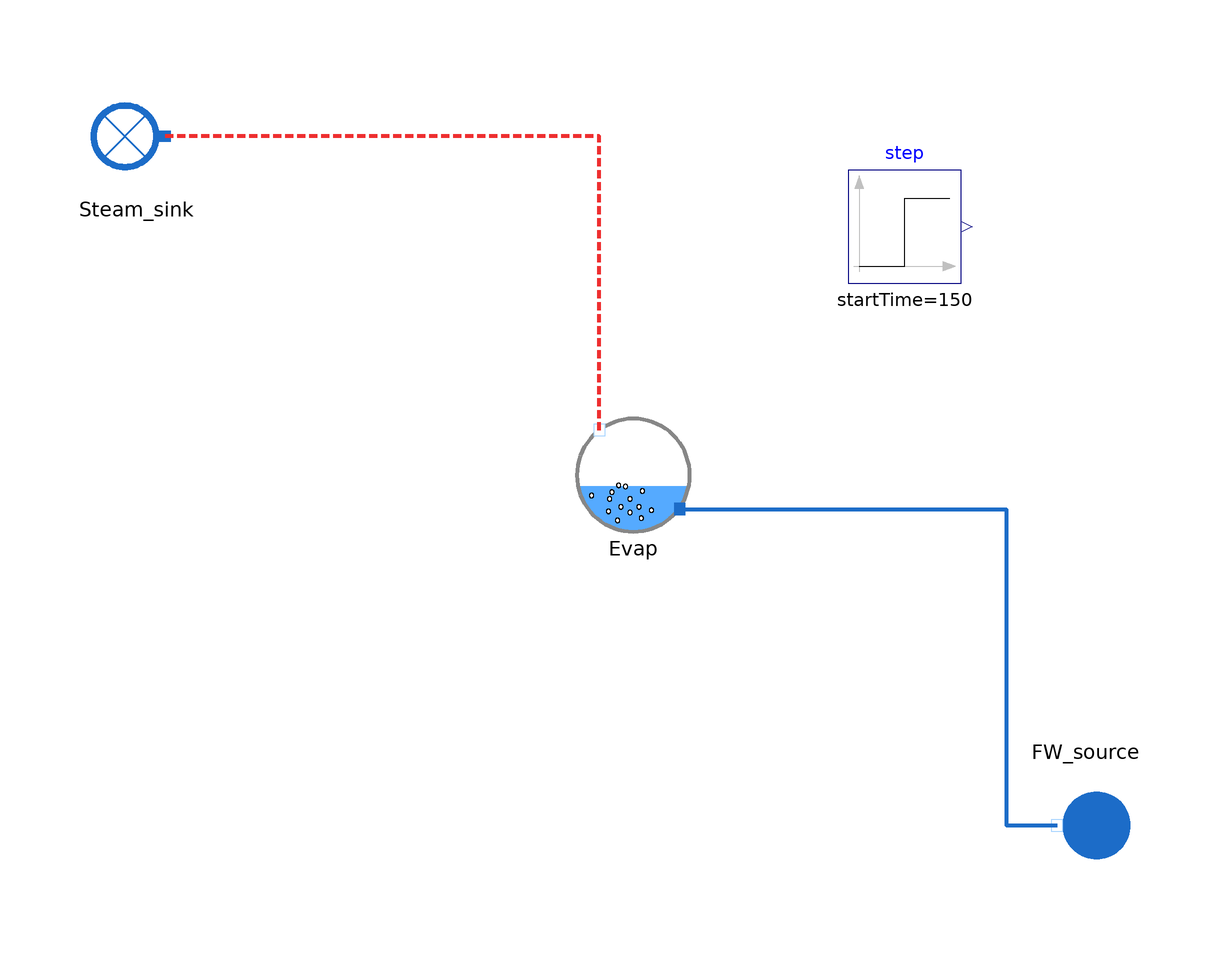

The component connection diagram of the Modelica model below, drawn from its own Placement and Line annotations.

model SteamDrum_Astom_6_Ahmed_direct

  //input Utilities.Units.Pressure P_FW_source(start=121);

  input Utilities.Units.MassFlowRate Q_FW_source(start = 60.9);
  input Real T_FW_source(start = 278.72903, min = 0, nominal = 150);
  input Real Q_s(start = 60.9);
  input Real W_evap(start=9.339889e+07);

  HeatExchangers.TwoPhaseHX.SteamDrumModels.SteamDrum_Astom_SimplifiedGeometry_quad_functions_6
                                                                                 Evap(
    V_D=45,
    M_d=88600,
    M_t=465000,
    V_r=43,
    M_r=370000,
    Cp=550,
    A_d=24,
    V_dc=9.5,
    k_friction=310,
    beta=0.3,
    T_d=12,
    V_wt_0=50)                                                                        annotation (Placement(transformation(extent={{-6,-10},{14,10}})));
  WaterSteam.BoundaryConditions.Sink Steam_sink annotation (Placement(transformation(extent={{-74,50},{-94,70}})));
  WaterSteam.BoundaryConditions.Source FW_source annotation (Placement(transformation(
        extent={{-10,-10},{10,10}},
        rotation=180,
        origin={84,-62})));
  Modelica.Blocks.Sources.Step step(height=12e6, startTime=150)
                                                               annotation (Placement(transformation(extent={{42,34},{62,54}})));
equation

  //FW_source.P_out = 78*1e5; // W_evap

  FW_source.T_out = 273.15 + T_FW_source;
  FW_source.Q_out = - Q_FW_source;

  Steam_sink.Q_in = Q_s;  //+ ramp.y
  Evap.W_evap = W_evap + step.y; // + step.y

  Evap.A_dc = 0.69720966;
  Evap.V_0_sd = 9.89967;
  //Evap.V_sd = 9;
  //Evap.Q_dc = 615;
  //Evap.x_r = 0.104;
  connect(Evap.steam_out, Steam_sink.C_in) annotation (Line(
      points={{-2,8},{-2,60},{-79,60}},
      color={238,46,47},
      thickness=1,
      pattern=LinePattern.Dash));
  connect(Evap.fw_in, FW_source.C_out) annotation (Line(
      points={{12.2,-6},{70,-6},{70,-62},{79,-62}},
      color={28,108,200},
      thickness=1));
  annotation (Icon(coordinateSystem(preserveAspectRatio=false), graphics={
        Ellipse(lineColor={0,140,72},
                fillColor={255,255,255},
                fillPattern=FillPattern.Solid,
                extent={{-100,-100},{100,100}}),
        Polygon(lineColor={0,140,72},
                fillColor={0,140,72},
                pattern=LinePattern.None,
                fillPattern=FillPattern.Solid,
                points={{-36,60},{64,0},{-36,-60},{-36,60}})}), Diagram(coordinateSystem(preserveAspectRatio=false)),
    experiment(StopTime=500, __Dymola_Algorithm="Dassl"));
end SteamDrum_Astom_6_Ahmed_direct;